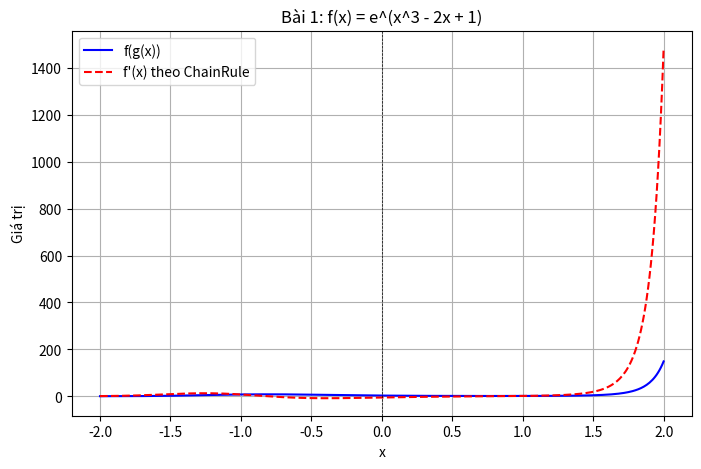
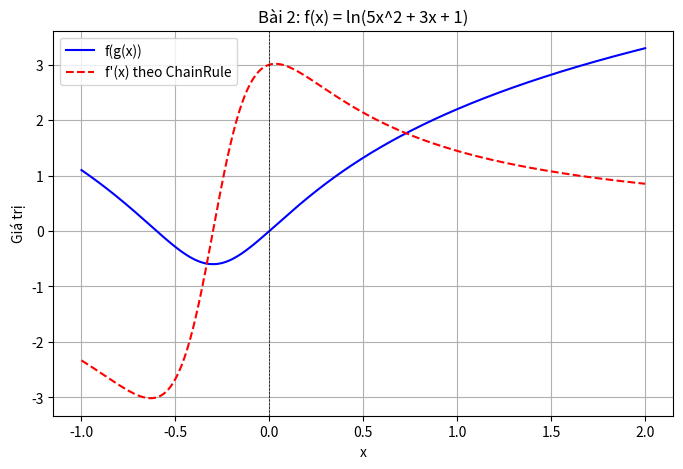
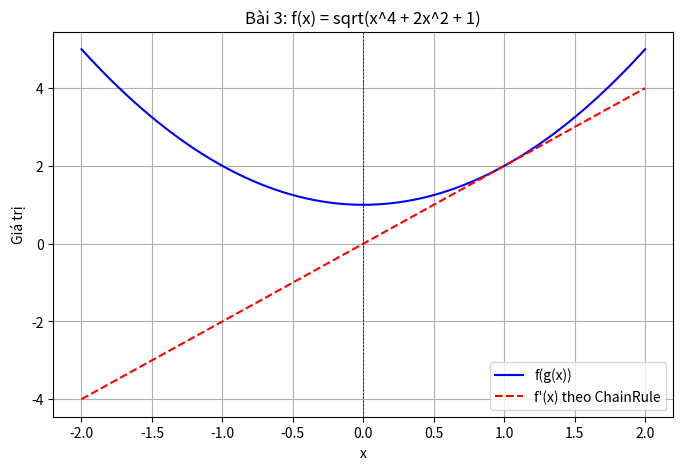
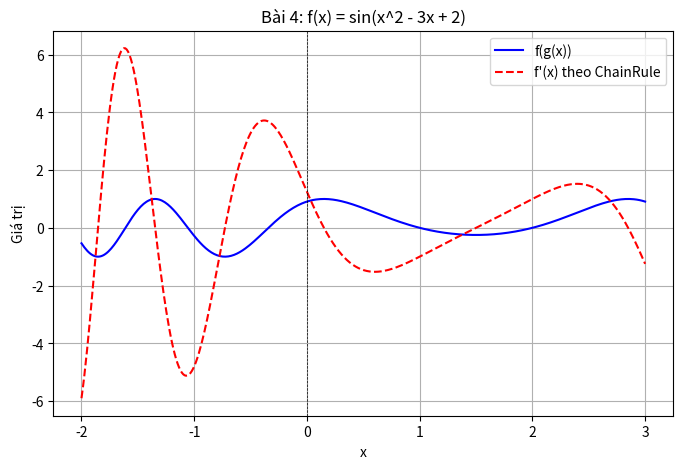
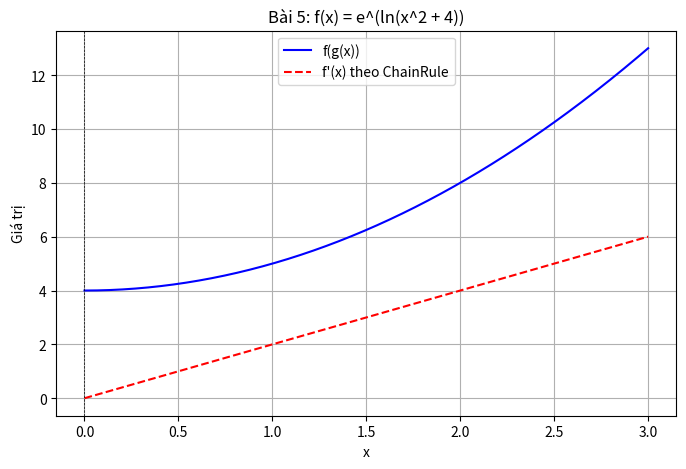
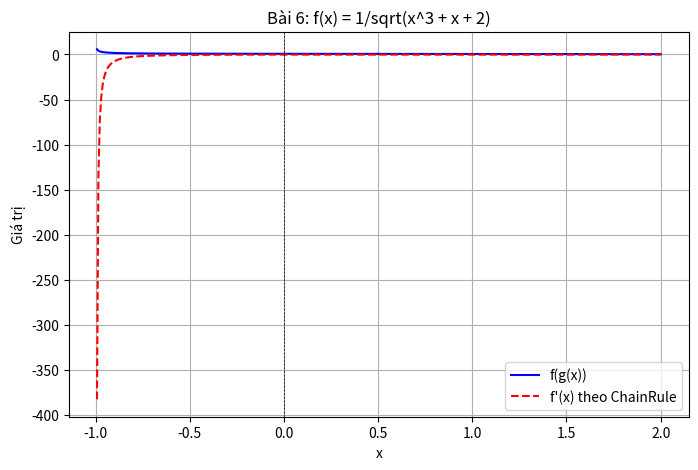
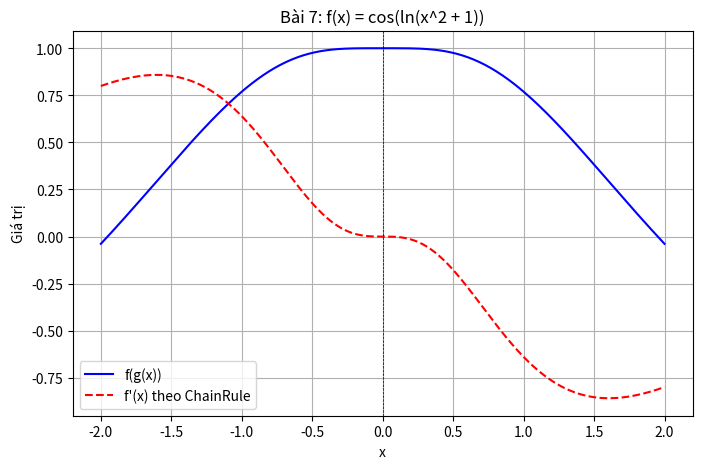
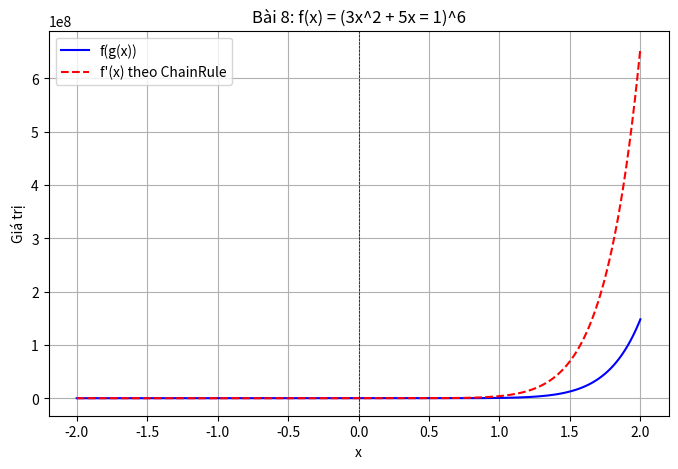

Recreate these plots in Python, in order.
import numpy as np
import matplotlib.pyplot as plt
def numerical_derivative (f, x, h=1e-5):
  return (f(x + h) - f(x)) /h

def plot_chain_rule (f, g, x_range=(0, 0), y_range = (0, 0), title="Đạo hàm Chain Rule"):
  x_vals = np.linspace(x_range [0], x_range [1], 400)


  g_vals = g(x_vals)
  f_vals = f(g_vals)

  chain_rule_derivative_vals = numerical_derivative(f, g(x_vals)) * numerical_derivative(g, x_vals)


  plt.figure(figsize=(8,5))
  plt.plot(x_vals, f_vals, label="f(g(x))", color='blue')
  plt.plot(x_vals, chain_rule_derivative_vals, label="f'(x) theo ChainRule", color='red', linestyle="--")
  plt.axhline (0, color='black', linewidth=0.5, linestyle='')
  plt.axvline (0, color='black', linewidth=0.5, linestyle='--')

  plt.xlabel("x")
  plt.ylabel("Giá trị")
  plt.title(title)
  plt.legend()
  plt.grid()

plot_chain_rule(lambda x: np.exp(x), lambda x: x**3 - 2*x + 1, x_range=(-2, 2), y_range = (0, 1400), title = "Bài 1: f(x) = e^(x^3 - 2x + 1)")
plot_chain_rule(lambda x: np.log(x), lambda x: 5*(x**2) + 3*x + 1, x_range=(-1, 2), y_range = (-3, 3), title = "Bài 2: f(x) = ln(5x^2 + 3x + 1)")
plot_chain_rule(lambda x: np.sqrt(x), lambda x: x**4 + 2*(x**2) + 1, x_range=(-2, 2), y_range = (-4, 4), title = "Bài 3: f(x) = sqrt(x^4 + 2x^2 + 1)")
plot_chain_rule(lambda x: np.sin(x), lambda x: x**2 - 3*x + 2, x_range=(-2, 3), y_range = (-6, 6), title = "Bài 4: f(x) = sin(x^2 - 3x + 2)")
plot_chain_rule(lambda x: x**2 + 4, lambda x: x, x_range=(0, 3), y_range = (0, 12), title = "Bài 5: f(x) = e^(ln(x^2 + 4))")
plot_chain_rule(lambda x: x**(-0.5), lambda x: x**3 + x + 2, x_range=(-1, 2), y_range = (-300, 0), title = "Bài 6: f(x) = 1/sqrt(x^3 + x + 2)")
plot_chain_rule(lambda x: np.cos(x), lambda x: np.log(x**2 + 1), x_range=(-2, 2), y_range = (-0.75, 1), title = "Bài 7: f(x) = cos(ln(x^2 + 1))")
plot_chain_rule(lambda x: x**6, lambda x: 3*(x**2) + 5*x + 1, x_range=(-2, 2), y_range = (0, 6), title = "Bài 8: f(x) = (3x^2 + 5x = 1)^6")
plt.show()